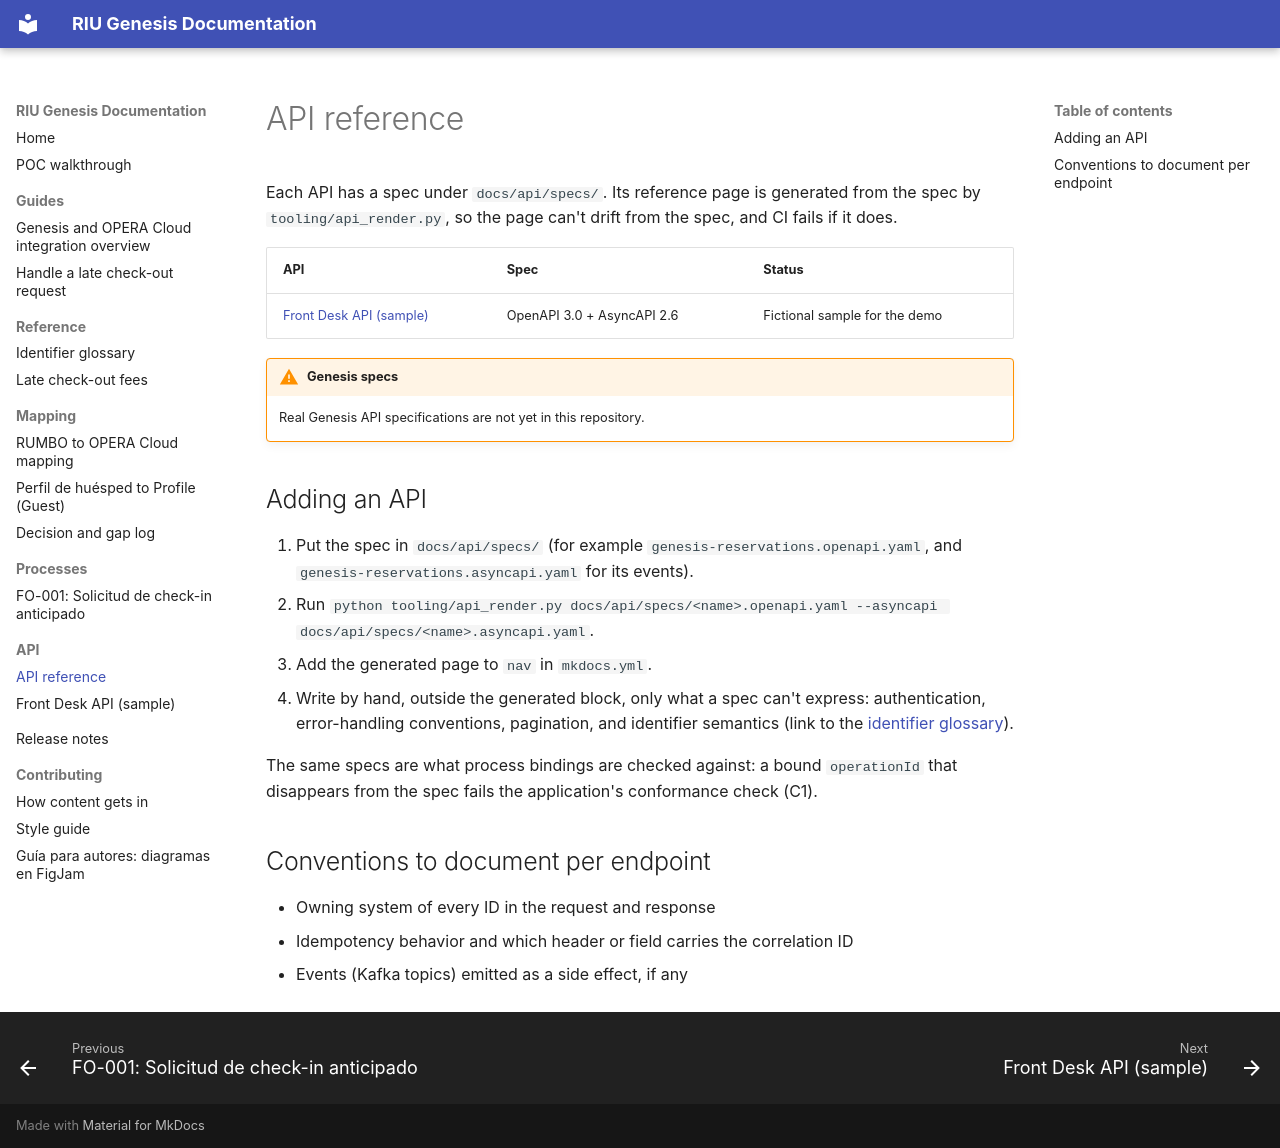

repository: shawndale-glitch/riu-docs-demo · page: api/index.html · generator: mkdocs

# API reference

Each API has a spec under `docs/api/specs/`. Its reference page is generated from the spec by `tooling/api_render.py`, so the page can't drift from the spec, and CI fails if it does.

| API | Spec | Status |
|---|---|---|
| [Front Desk API (sample)](front-desk.md) | OpenAPI 3.0 + AsyncAPI 2.6 | Fictional sample for the demo |

!!! warning "Genesis specs"
    Real Genesis API specifications are not yet in this repository.

## Adding an API

1. Put the spec in `docs/api/specs/` (for example `genesis-reservations.openapi.yaml`, and `genesis-reservations.asyncapi.yaml` for its events).
2. Run `python tooling/api_render.py docs/api/specs/<name>.openapi.yaml --asyncapi docs/api/specs/<name>.asyncapi.yaml`.
3. Add the generated page to `nav` in `mkdocs.yml`.
4. Write by hand, outside the generated block, only what a spec can't express: authentication, error-handling conventions, pagination, and identifier semantics (link to the [identifier glossary](../reference/identifier-glossary.md)).

The same specs are what process bindings are checked against: a bound `operationId` that disappears from the spec fails the application's conformance check (C1).

## Conventions to document per endpoint

- Owning system of every ID in the request and response
- Idempotency behavior and which header or field carries the correlation ID
- Events (Kafka topics) emitted as a side effect, if any
